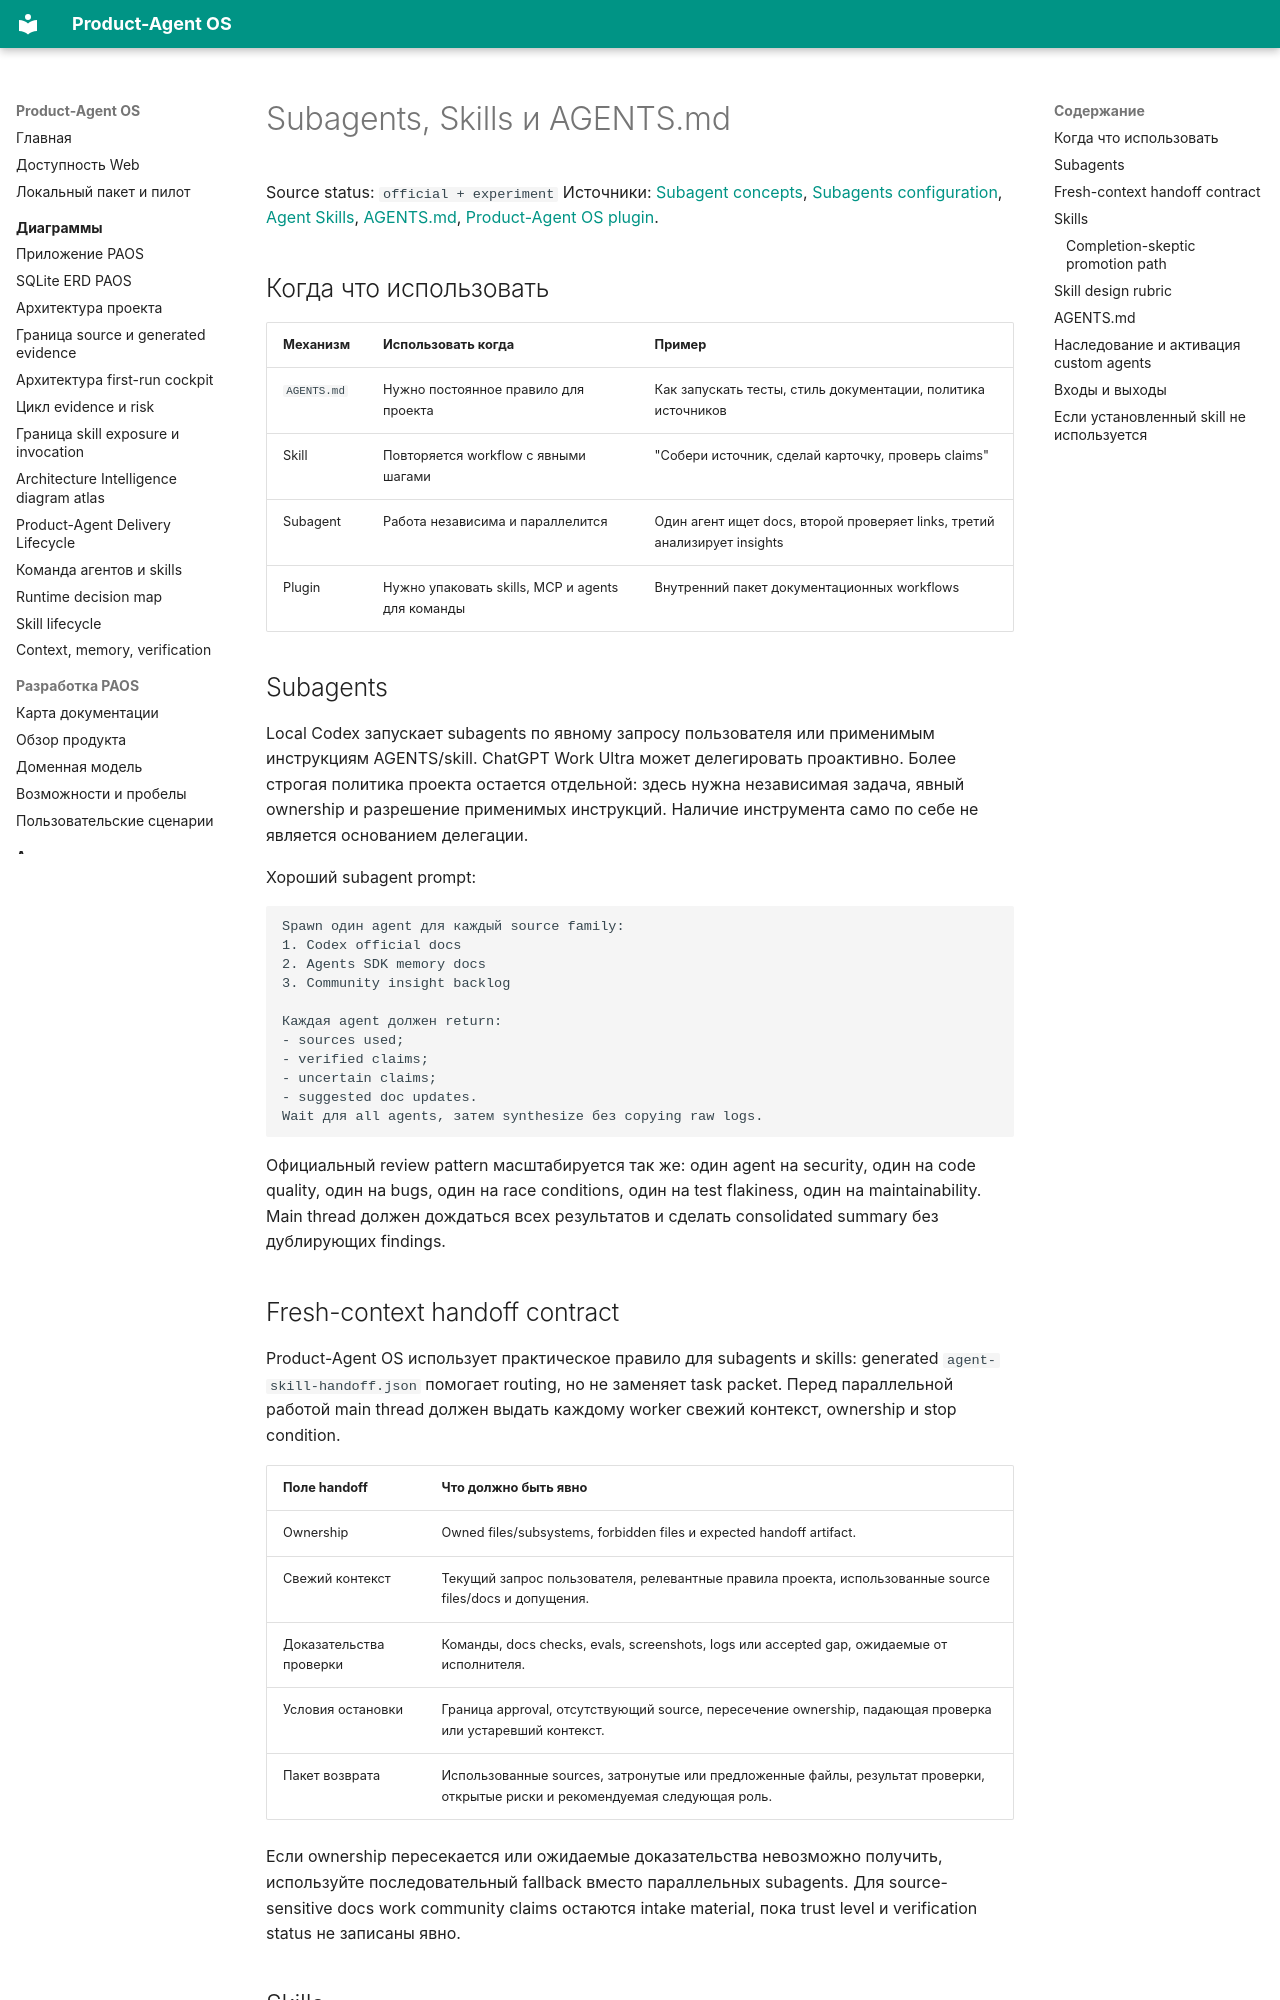

repository: alexroadcaster/product-agent-os · page: agent-systems/subagents-skills.html · generator: mkdocs

# Subagents, Skills и AGENTS.md

Source status: `official + experiment`
Источники: [Subagent concepts](https://learn.chatgpt.com/docs/agent-configuration/subagents), [Subagents configuration](https://learn.chatgpt.com/docs/agent-configuration/subagents), [Agent Skills](https://learn.chatgpt.com/docs/build-skills), [AGENTS.md](https://learn.chatgpt.com/docs/agent-configuration/agents-md), [Product-Agent OS plugin](../product-agent-os/index.md).

## Когда что использовать

| Механизм | Использовать когда | Пример |
| --- | --- | --- |
| `AGENTS.md` | Нужно постоянное правило для проекта | Как запускать тесты, стиль документации, политика источников |
| Skill | Повторяется workflow с явными шагами | "Собери источник, сделай карточку, проверь claims" |
| Subagent | Работа независима и параллелится | Один агент ищет docs, второй проверяет links, третий анализирует insights |
| Plugin | Нужно упаковать skills, MCP и agents для команды | Внутренний пакет документационных workflows |

## Subagents

Local Codex запускает subagents по явному запросу пользователя или применимым инструкциям AGENTS/skill. ChatGPT Work Ultra может делегировать проактивно. Более строгая политика проекта остается отдельной: здесь нужна независимая задача, явный ownership и разрешение применимых инструкций. Наличие инструмента само по себе не является основанием делегации.

Хороший subagent prompt:

```text
Spawn один agent для каждый source family:
1. Codex official docs
2. Agents SDK memory docs
3. Community insight backlog

Каждая agent должен return:
- sources used;
- verified claims;
- uncertain claims;
- suggested doc updates.
Wait для all agents, затем synthesize без copying raw logs.
```

Официальный review pattern масштабируется так же: один agent на security, один на code quality, один на bugs, один на race conditions, один на test flakiness, один на maintainability. Main thread должен дождаться всех результатов и сделать consolidated summary без дублирующих findings.

## Fresh-context handoff contract

Product-Agent OS использует практическое правило для subagents и skills: generated `agent-skill-handoff.json` помогает routing, но не заменяет task packet. Перед параллельной работой main thread должен выдать каждому worker свежий контекст, ownership и stop condition.

| Поле handoff | Что должно быть явно |
| --- | --- |
| Ownership | Owned files/subsystems, forbidden files и expected handoff artifact. |
| Свежий контекст | Текущий запрос пользователя, релевантные правила проекта, использованные source files/docs и допущения. |
| Доказательства проверки | Команды, docs checks, evals, screenshots, logs или accepted gap, ожидаемые от исполнителя. |
| Условия остановки | Граница approval, отсутствующий source, пересечение ownership, падающая проверка или устаревший контекст. |
| Пакет возврата | Использованные sources, затронутые или предложенные файлы, результат проверки, открытые риски и рекомендуемая следующая роль. |

Если ownership пересекается или ожидаемые доказательства невозможно получить, используйте последовательный fallback вместо параллельных subagents. Для source-sensitive docs work community claims остаются intake material, пока trust level и verification status не записаны явно.

## Skills

Skill должен быть узким и проверяемым. Официальная рекомендация для skills: фокус на одной задаче, явные inputs/outputs, инструкции важнее scripts, scripts нужны только для deterministic behavior или external tooling.
